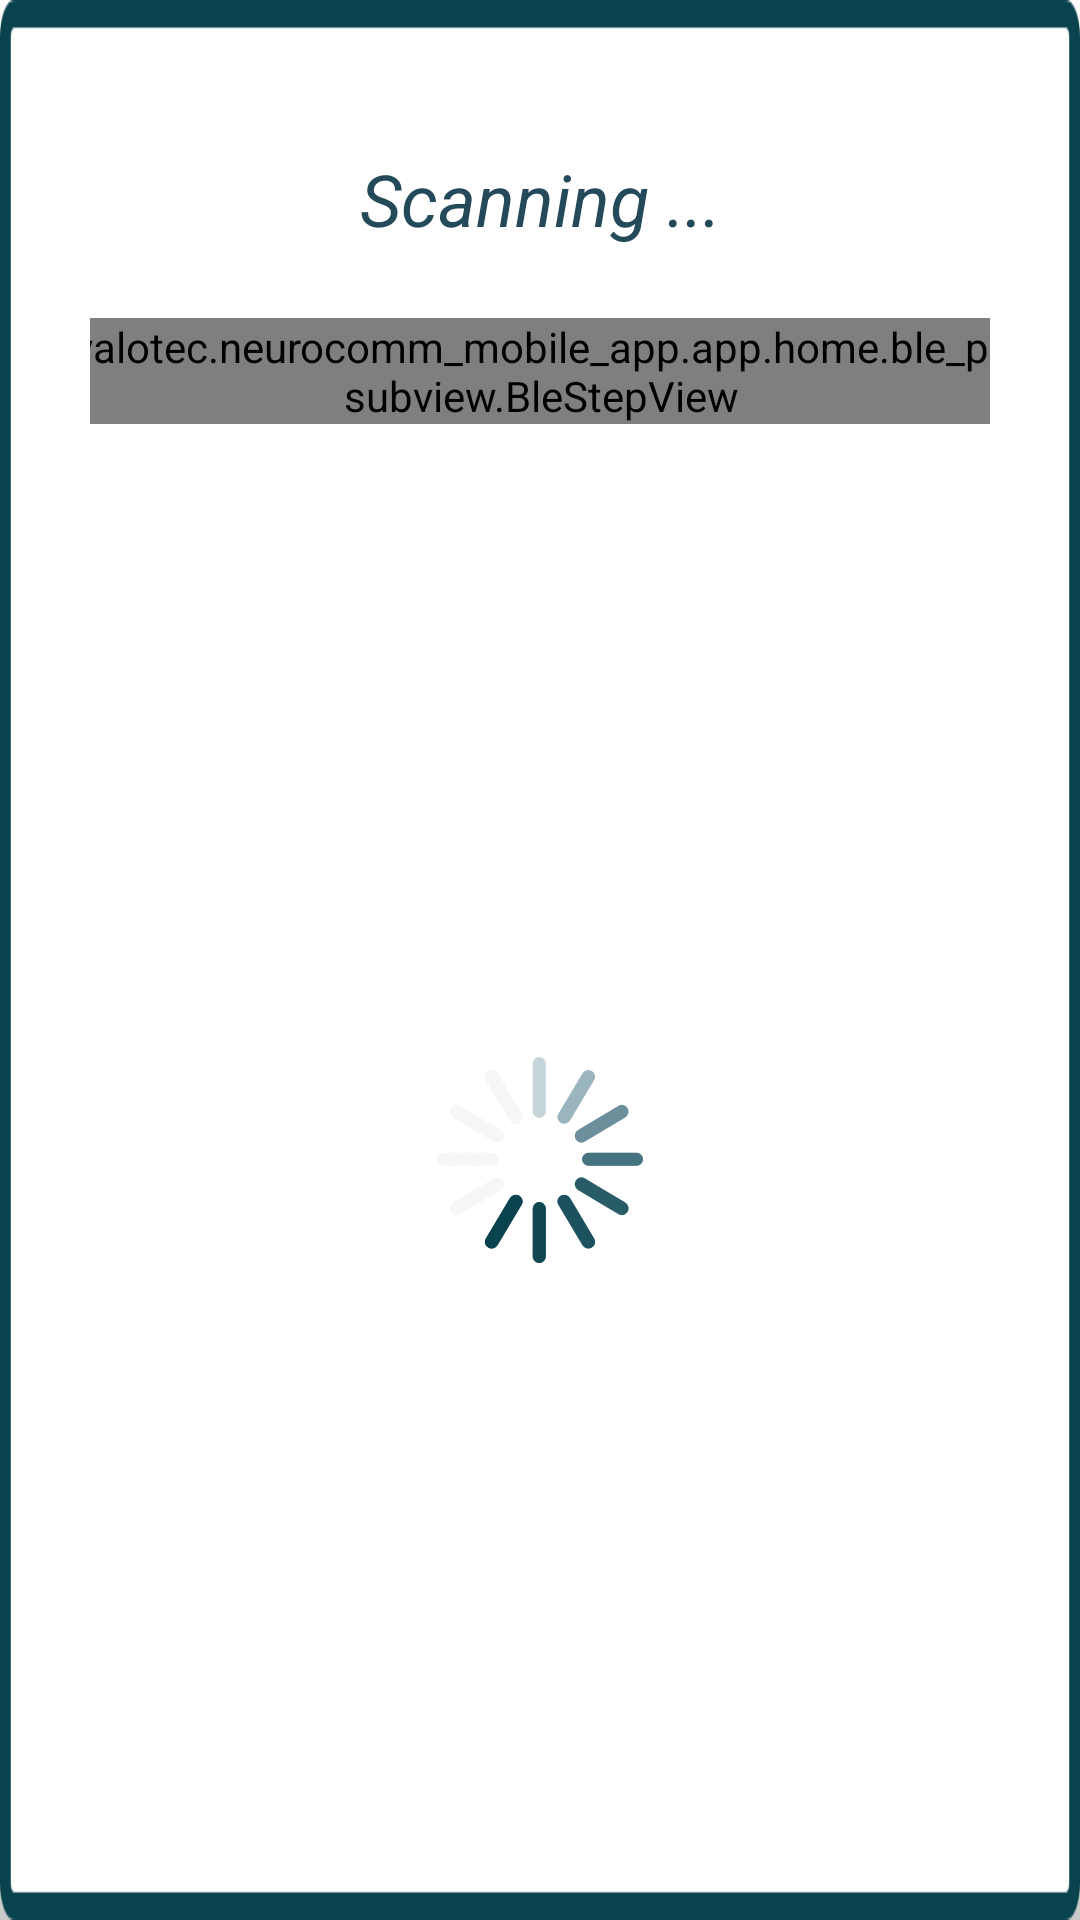

Produce the Android XML layout that renders to this screen, including the resource entries it uses.
<!-- AndroidManifest.xml: application theme AppTheme.NoActionBar -->
<!-- res/layout/dialog_ble_connection.xml -->
<?xml version="1.0" encoding="utf-8"?>
<android.support.constraint.ConstraintLayout xmlns:android="http://schemas.android.com/apk/res/android"
    app:layout_constraintTop_toTopOf="parent"
    android:animateLayoutChanges="true"
    app:layout_constraintBottom_toBottomOf="parent"
    app:layout_constraintRight_toRightOf="parent"
    app:layout_constraintLeft_toLeftOf="parent"
    android:layout_width="520dp"
    xmlns:app="http://schemas.android.com/apk/res-auto"
    android:background="@drawable/ble_popup_background"
    android:paddingTop="26dp"
    android:paddingLeft="30dp"
    android:paddingRight="30dp"
    android:paddingBottom="8dp"
    android:layout_marginLeft="92dp"
    android:layout_marginRight="92dp"
    android:id="@+id/dialog_ble_new_connection_constraint"
    android:layout_height="wrap_content">

    <com.valotec.neurocomm_mobile_app.app.home.ble_pairing.subview.BleStepView
        android:layout_marginTop="80dp"
        android:layout_marginStart="80dp"
        android:layout_marginEnd="80dp"
        android:id="@+id/dialog_ble_new_connection_state"
        app:layout_constraintTop_toTopOf="parent"
        app:layout_constraintRight_toRightOf="parent"
        app:layout_constraintLeft_toLeftOf="parent"
        android:layout_width="380dp"
        android:layout_height="wrap_content"/>

    <ImageView
        android:layout_marginTop="90dp"
        android:layout_marginBottom="90dp"
        android:id="@+id/dialog_ble_new_image"
        android:src="@drawable/ble_loading_icon"
        app:layout_constraintTop_toBottomOf="@id/dialog_ble_new_connection_state"
        app:layout_constraintBottom_toBottomOf="parent"
        app:layout_constraintLeft_toLeftOf="parent"
        app:layout_constraintRight_toRightOf="parent"
        android:layout_width="112dp"
        android:layout_height="142dp"
        android:scaleType="centerInside"
        android:stateListAnimator="@animator/animator"
        android:clickable="true"
        />
    <ImageView
        android:visibility="gone"
        android:id="@+id/dialog_ble_new_image_reloading"
        android:src="@drawable/ble_loading_icon"
        app:layout_constraintTop_toTopOf="parent"
        app:layout_constraintRight_toRightOf="parent"
        android:layout_width="44dp"
        android:layout_height="44dp"
        android:stateListAnimator="@animator/animator"
        android:clickable="true"
        />

    <TextView
        android:id="@+id/dialog_ble_new_title"
        android:layout_marginTop="10dp"
        android:layout_marginBottom="10dp"
        android:textSize="24sp"
        android:textStyle="italic"
        android:text="Scanning ..."
        app:layout_constraintTop_toTopOf="parent"
        app:layout_constraintBottom_toTopOf="@id/dialog_ble_new_connection_state"
        app:layout_constraintRight_toRightOf="parent"
        app:layout_constraintLeft_toLeftOf="parent"
        android:layout_width="300dp"
        android:gravity="center_horizontal"
        android:layout_height="wrap_content" />

    <ListView
        android:id="@+id/listview"
        android:layout_marginTop="36dp"
        app:layout_constraintTop_toBottomOf="@id/dialog_ble_new_connection_state"
        app:layout_constraintRight_toRightOf="parent"
        app:layout_constraintLeft_toLeftOf="parent"
        app:layout_constraintBottom_toBottomOf="parent"
        android:background="#FFFFFFFF"
        android:layout_width="360dp"
        android:layout_height="0dp"
        android:visibility="gone"
        android:paddingBottom="42dp"
        />

</android.support.constraint.ConstraintLayout>
<!-- resources referenced by this layout -->
<resources>
  <!-- drawable ble_loading_icon: png bitmap (drawable-hdpi, 5753 bytes) -->
  <!-- drawable ble_popup_background: png bitmap (drawable-hdpi, 6424 bytes) -->
  <style name="AppTheme.NoActionBar">
          <item name="windowActionBar">false</item>
          <item name="windowNoTitle">true</item>
          <item name="android:windowBackground">@drawable/loading_background</item>
  
          
          <item name="android:windowContentTransitions">true</item>
  
  
      </style>
  <!-- drawable loading_background: png bitmap (drawable-hdpi, 76870 bytes) -->
</resources>
